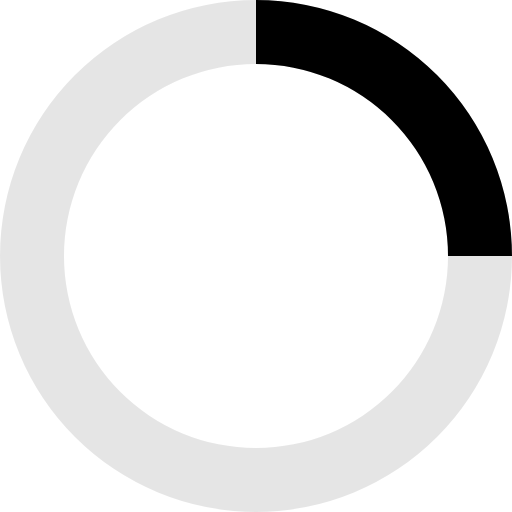
t = 0.00 s
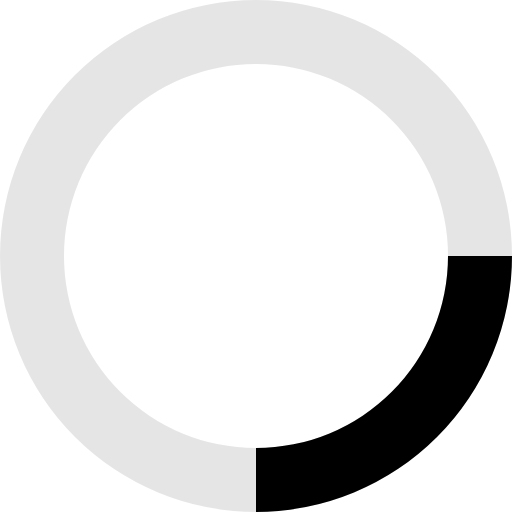
t = 0.48 s
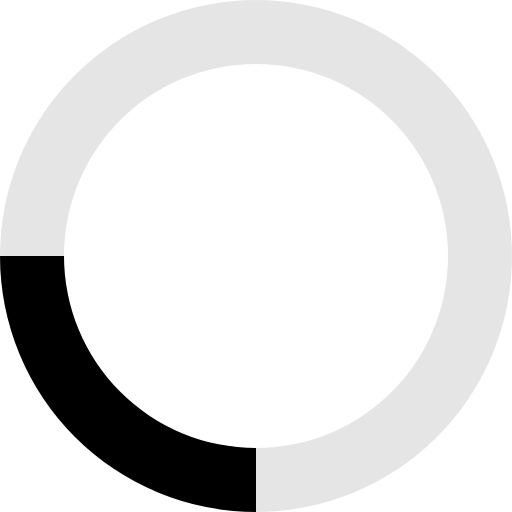
t = 0.95 s
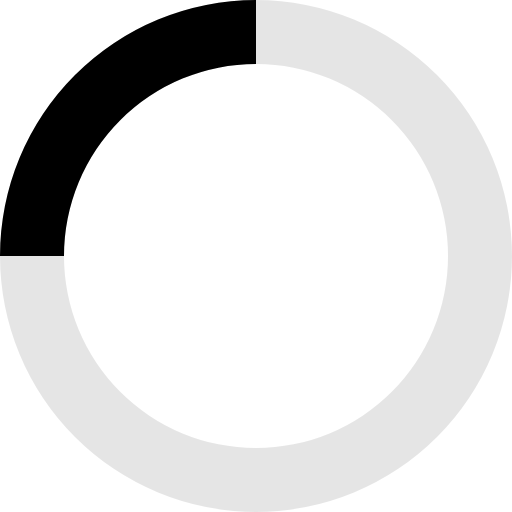
t = 1.43 s

The animated SVG that drew these frames (rendered in a browser with its animation timeline set to each time). Animation: 1 SMIL element (animateTransform=1); one cycle of 1.90 s, repeats indefinitely.

<svg xmlns="http://www.w3.org/2000/svg" viewBox="0 0 32 32" width="32" height="32" fill="black">
	<path opacity=".1" d="M16 0 A16 16 0 0 0 16 32 A16 16 0 0 0 16 0 M16 4 A12 12 0 0 1 16 28 A12 12 0 0 1 16 4" fill="black" />
	<path d="M16 0 A16 16 0 0 1 32 16 L28 16 A12 12 0 0 0 16 4z">
		<animateTransform attributeName="transform" type="rotate" from="0 16 16" to="360 16 16" dur="1.9s" repeatCount="indefinite" />
	</path>
</svg>
